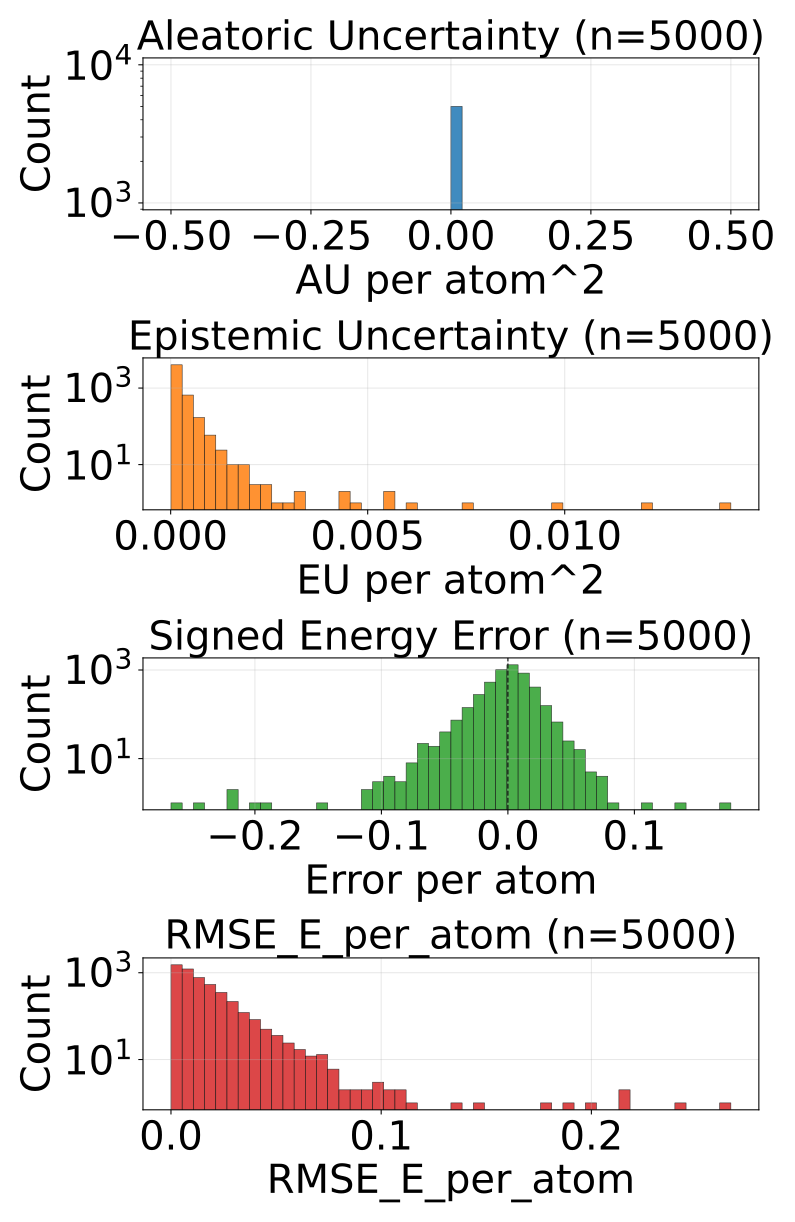

Data behind this chart, as committed beside it:
config_index, num_atoms, ref_energy, pred_energy, error, sq_error, rmse_e_atom, aleatoric_var, epistemic_var, total_var
0, 22.0, -613.2, -613.2, 0.004761, 2.2664666175842285e-05, 0.004761, 0.0, 5.659125599777326e-05, 5.659125599777326e-05
1, 22.0, -613.4, -613.4, -0.01007, 0.0001014, 0.01007, 0.0, 2.3623928427696228e-05, 2.3623928427696228e-05
2, 22.0, -613.4, -613.4, -0.006104, 3.725290298461914e-05, 0.006104, 0.0, 5.863793194293976e-05, 5.863793194293976e-05
3, 23.0, -675.4, -675.4, 0.02979, 0.0008872, 0.02979, 0.0, 0.0001647, 0.0001647
4, 23.0, -675.7, -675.7, 0.0001831, 3.3527612686157227e-08, 0.0001831, 0.0, 4.66439887532033e-05, 4.66439887532033e-05
5, 21.0, -598, -598, 0.001465, 2.1457672119140625e-06, 0.001465, 0.0, 0.0001111, 0.0001111
6, 21.0, -598.2, -598.2, -0.02136, 0.0004563, 0.02136, 0.0, 4.607848677551374e-05, 4.607848677551374e-05
7, 22.0, -546.4, -546.4, -0.02161, 0.0004668, 0.02161, 0.0, 7.932446897029877e-05, 7.932446897029877e-05
8, 23.0, -611.6, -611.6, 0.006775, 4.589930176734924e-05, 0.006775, 0.0, 5.978196713840589e-05, 5.978196713840589e-05
9, 24.0, -671.4, -671.4, -6.103515625e-05, 3.725290298461914e-09, 6.103515625e-05, 0.0, 2.0493753254413605e-05, 2.0493753254413605e-05
10, 24.0, -671.3, -671.3, 0.003784, 1.4320015907287598e-05, 0.003784, 0.0, 0.0001756, 0.0001756
11, 26.0, -634.6, -634.6, -0.001648, 2.7157366275787354e-06, 0.001648, 0.0, 0.0001323, 0.0001323
12, 23.0, -547.6, -547.6, -0.01093, 0.0001194, 0.01093, 0.0, 4.8186069761868566e-05, 4.8186069761868566e-05
13, 24.0, -609.8, -609.8, 0.01099, 0.0001207, 0.01099, 0.0, 5.9809906815644354e-05, 5.9809906815644354e-05
14, 24.0, -502.3, -502.3, 0.005859, 3.4332275390625e-05, 0.005859, 0.0, 0.0001153, 0.0001153
15, 25.0, -563.8, -563.8, -0.01331, 0.000177, 0.01331, 0.0, 0.001251, 0.001251
16, 26.0, -621, -621, 0.001953, 3.814697265625e-06, 0.001953, 0.0, 3.082901093875989e-05, 3.082901093875989e-05
17, 26.0, -620.9, -620.9, -0.002197, 4.827976226806641e-06, 0.002197, 0.0, 9.545423381496221e-05, 9.545423381496221e-05
18, 24.0, -441, -441, -0.009552, 9.124074131250381e-05, 0.009552, 0.0, 1.0984856999129988e-05, 1.0984856999129988e-05
19, 26.0, -521.4, -521.4, 0.01453, 0.000211, 0.01453, 0.0, 5.583353413385339e-05, 5.583353413385339e-05
20, 27.0, -577.9, -577.9, -0.002808, 7.88271427154541e-06, 0.002808, 0.0, 3.202836887794547e-05, 3.202836887794547e-05
21, 28.0, -590.4, -590.3, 0.03296, 0.001086, 0.03296, 0.0, 0.000312, 0.000312
22, 33.0, -811.1, -811.1, 0.00647, 4.1857361793518066e-05, 0.00647, 0.0, 0.0001611, 0.0001611
23, 26.0, -464.4, -464.4, 0.008484, 7.197633385658264e-05, 0.008484, 0.0, 0.0002082, 0.0002082
24, 29.0, -539.2, -539.3, -0.01929, 0.000372, 0.01929, 0.0, 6.20421051280573e-05, 6.20421051280573e-05
25, 29.0, -539.2, -539.2, -0.0047, 2.208724617958069e-05, 0.0047, 0.0, 7.182173430919647e-05, 7.182173430919647e-05
26, 29.0, -539.3, -539.3, 0.006409, 4.10713255405426e-05, 0.006409, 0.0, 1.0796636161103379e-05, 1.0796636161103379e-05
27, 30.0, -589.5, -589.5, 0.00354, 1.2531876564025879e-05, 0.00354, 0.0, 2.1928921341896057e-05, 2.1928921341896057e-05
28, 31.0, -636.4, -636.4, -0.00415, 1.722574234008789e-05, 0.00415, 0.0, 0.000128, 0.000128
29, 33.0, -721.9, -721.9, -0.007446, 5.544722080230713e-05, 0.007446, 0.0, 3.4979173506144434e-05, 3.4979173506144434e-05
30, 33.0, -721.9, -721.9, -0.003235, 1.0464340448379517e-05, 0.003235, 0.0, 1.692250407359097e-05, 1.692250407359097e-05
31, 35.0, -797.5, -797.5, -0.001465, 2.1457672119140625e-06, 0.001465, 0.0, 5.947146564722061e-05, 5.947146564722061e-05
32, 35.0, -797.5, -797.5, -0.006226, 3.8757920265197754e-05, 0.006226, 0.0, 7.959641152410768e-06, 7.959641152410768e-06
33, 35.0, -797.5, -797.5, 0.001099, 1.2069940567016602e-06, 0.001099, 0.0, 6.638895865762606e-05, 6.638895865762606e-05
34, 35.0, -797.5, -797.5, 0.004089, 1.6722828149795532e-05, 0.004089, 0.0, 3.926679346477613e-05, 3.926679346477613e-05
35, 27.0, -468.9, -468.9, 0.007568, 5.728006362915039e-05, 0.007568, 0.0, 4.449249172466807e-05, 4.449249172466807e-05
36, 28.0, -525.2, -525.2, -0.007324, 5.364418029785156e-05, 0.007324, 0.0, 5.8766454458236694e-05, 5.8766454458236694e-05
37, 28.0, -525.1, -525.1, 0.007385, 5.4541975259780884e-05, 0.007385, 0.0, 1.7912872863234952e-05, 1.7912872863234952e-05
38, 28.0, -432.7, -432.7, 0.01871, 0.00035, 0.01871, 0.0, 0.0002135, 0.0002135
39, 28.0, -432.7, -432.7, 0.01257, 0.0001581, 0.01257, 0.0, 0.0001488, 0.0001488
40, 29.0, -488.5, -488.5, 0.0005493, 3.0174851417541504e-07, 0.0005493, 0.0, 5.693459024769254e-05, 5.693459024769254e-05
41, 29.0, -488.4, -488.4, 0.01245, 0.000155, 0.01245, 0.0, 9.620473429095e-05, 9.620473429095e-05
42, 34.0, -684.8, -684.7, 0.01471, 0.0002164, 0.01471, 0.0, 5.0255282985745e-05, 5.0255282985745e-05
43, 36.0, -760.4, -760.4, 0.007263, 5.2753835916519165e-05, 0.007263, 0.0, 3.340803232276812e-05, 3.340803232276812e-05
44, 36.0, -760.4, -760.4, 0.004456, 1.985207200050354e-05, 0.004456, 0.0, 2.548936754465103e-05, 2.548936754465103e-05
45, 33.0, -598.9, -598.9, 0.01038, 0.0001077, 0.01038, 0.0, 4.973877366865054e-05, 4.973877366865054e-05
46, 31.0, -541.3, -541.3, 0.001587, 2.518296241760254e-06, 0.001587, 0.0, 0.0001541, 0.0001541
47, 31.0, -541.3, -541.3, 0.01385, 0.000192, 0.01385, 0.0, 0.0001792, 0.0001792
48, 32.0, -588.3, -588.3, -0.002686, 7.212162017822266e-06, 0.002686, 0.0, 2.317465805390384e-05, 2.317465805390384e-05
49, 32.0, -588.5, -588.5, -0.01135, 0.0001289, 0.01135, 0.0, 3.593061046558432e-05, 3.593061046558432e-05
50, 31.0, -458.1, -458.1, 0.005951, 3.541354089975357e-05, 0.005951, 0.0, 3.3149030059576035e-05, 3.3149030059576035e-05
51, 33.0, -554.2, -554.2, 0.01196, 0.0001431, 0.01196, 0.0, 0.0001092, 0.0001092
52, 39.0, -726.6, -726.6, 0.0001831, 3.3527612686157227e-08, 0.0001831, 0.0, 6.055105404811911e-05, 6.055105404811911e-05
53, 32.0, -426.8, -426.8, 0.01144, 0.000131, 0.01144, 0.0, 9.464439790463075e-05, 9.464439790463075e-05
54, 33.0, -475.9, -475.9, -0.002136, 4.563480615615845e-06, 0.002136, 0.0, 7.429342076648027e-05, 7.429342076648027e-05
55, 34.0, -521.9, -521.9, -0.006165, 3.8001686334609985e-05, 0.006165, 0.0, 6.801560812164098e-05, 6.801560812164098e-05
56, 36.0, -606.7, -606.7, 0.005981, 3.577768802642822e-05, 0.005981, 0.0, 0.0001226, 0.0001226
57, 36.0, -606.7, -606.7, 0.001709, 2.9206275939941406e-06, 0.001709, 0.0, 1.0227411621599458e-05, 1.0227411621599458e-05
58, 31.0, -410.2, -410.2, 0.01083, 0.0001174, 0.01083, 0.0, 0.000147, 0.000147
59, 31.0, -410.5, -410.5, 0.007935, 6.295740604400635e-05, 0.007935, 0.0, 3.7973652069922537e-05, 3.7973652069922537e-05
... 4,940 more rows
